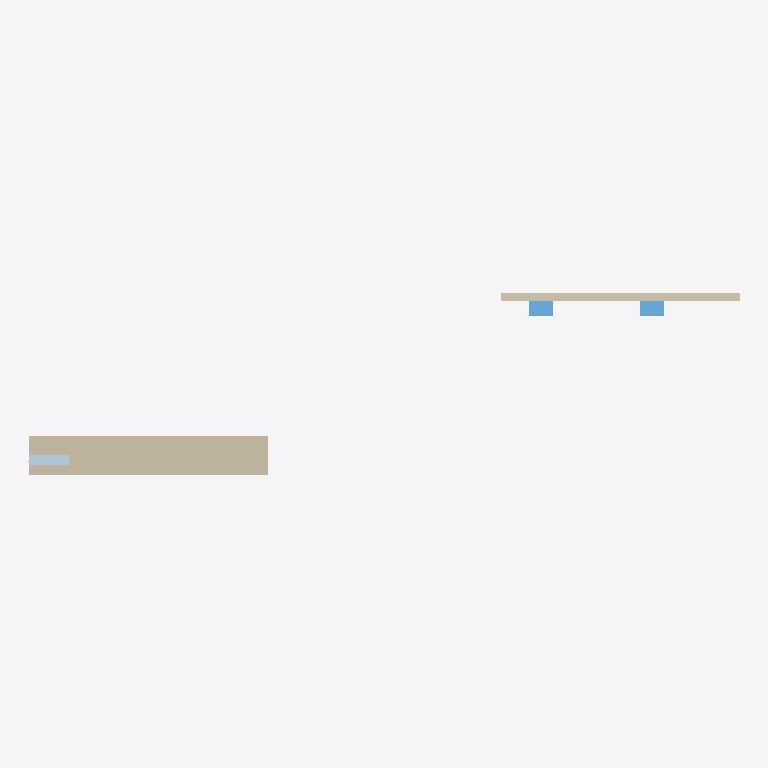
Plan cut of the same IFC building model at storey 'Elevation 6.562 ft' (level 2.00 m, cut at 3.40 m), seen from above with north up, elements coloured by IFC class: 2 walls (beige), 2 windows (light blue), 1 plate (pale blue). Cut surfaces are drawn darker.
Extent 17.9 m × 4.6 m × 8.0 m (x, y, z). Storeys (4): Level 1 at 0.00 m; Elevation 6.562 ft at 2.00 m; Elevation 13.123 ft at 4.00 m; Roof at 6.00 m. Elements (37): 26 IfcWall, 9 IfcPlate, 2 IfcWindow.

HEADER;
FILE_DESCRIPTION(('ViewDefinition [CoordinationView]'),'2;1');
FILE_NAME('Revit_IFC5_Einhoven.ifc','2026-10-30T03:32:19',('rvt-rs'),('DrunkOnJava/rvt-rs'),'rvt-rs 0.10.0','rvt-rs STEP writer','');
FILE_SCHEMA(('IFC4'));
ENDSEC;
DATA;
#18=IFCPROJECT('1mXcv5K5Q0_PJS1mawolxf',#5,'Revit_IFC5_Einhoven','Revit 2023 export',$,$,$,(#17),#12);
#20=IFCSITE('2ze9wu3d6FTQZWGkPbLST$',#5,'Default Site',$,$,#19,$,'Default Site',.ELEMENT.,$,$,$,$,$);
#22=IFCBUILDING('2rs$iAN6k7hRxfvzfiMr4o',#5,'Default Building',$,$,#21,$,'Default Building',.ELEMENT.,$,$,$);
#24=IFCBUILDINGSTOREY('2te_hZLg22nxuKZN5_wLIf',#5,'Level 1',$,$,#23,$,'Level 1',.ELEMENT.,0.0);
#26=IFCBUILDINGSTOREY('2ZlL6A4AI8nua1I7qJQxBf',#5,'Elevation 6.562 ft',$,$,#25,$,'Elevation 6.562 ft',.ELEMENT.,2.0);
#28=IFCBUILDINGSTOREY('1TmDRXMRMEOwmXZ1SohFqG',#5,'Elevation 13.123 ft',$,$,#27,$,'Elevation 13.123 ft',.ELEMENT.,4.0);
#30=IFCBUILDINGSTOREY('36ZDR7K9o1SAFip0aTjpNk',#5,'Roof',$,$,#29,$,'Roof',.ELEMENT.,6.0);
#290=IFCWALL('3OOdCvLSvFDe7fMwMvOp1Y',#5,'Wall-7187',$,$,#282,#289,'7187',.NOTDEFINED.);
#279=IFCWALL('3V7WWv02fDhAgcYNgjNamZ',#5,'Basic Wall:Wall 1:2808',$,'Basic Wall:Wall 1',#271,#278,'2808',.NOTDEFINED.);
#385=IFCPLATE('3OOdCvLSvFDe7fMwMvOp3r',#5,'Family1:Family1:7300',$,'Family1:Family1',#377,#384,'7300',.CURTAIN_PANEL.);
#301=IFCWINDOW('3V7WWv02fDhAgcYNgjNb8U',#5,'Instance-Window-Fixed:24" x 48":5317',$,'Instance-Window-Fixed:24" x 48"',#293,#300,'5317',$,$,.WINDOW.,$,$);
#321=IFCWINDOW('3V7WWv02fDhAgcYNgjNbFN',#5,'Instance-Window-Fixed:24" x 48":5388',$,'Instance-Window-Fixed:24" x 48"',#313,#320,'5388',$,$,.WINDOW.,$,$);
ENDSEC;
